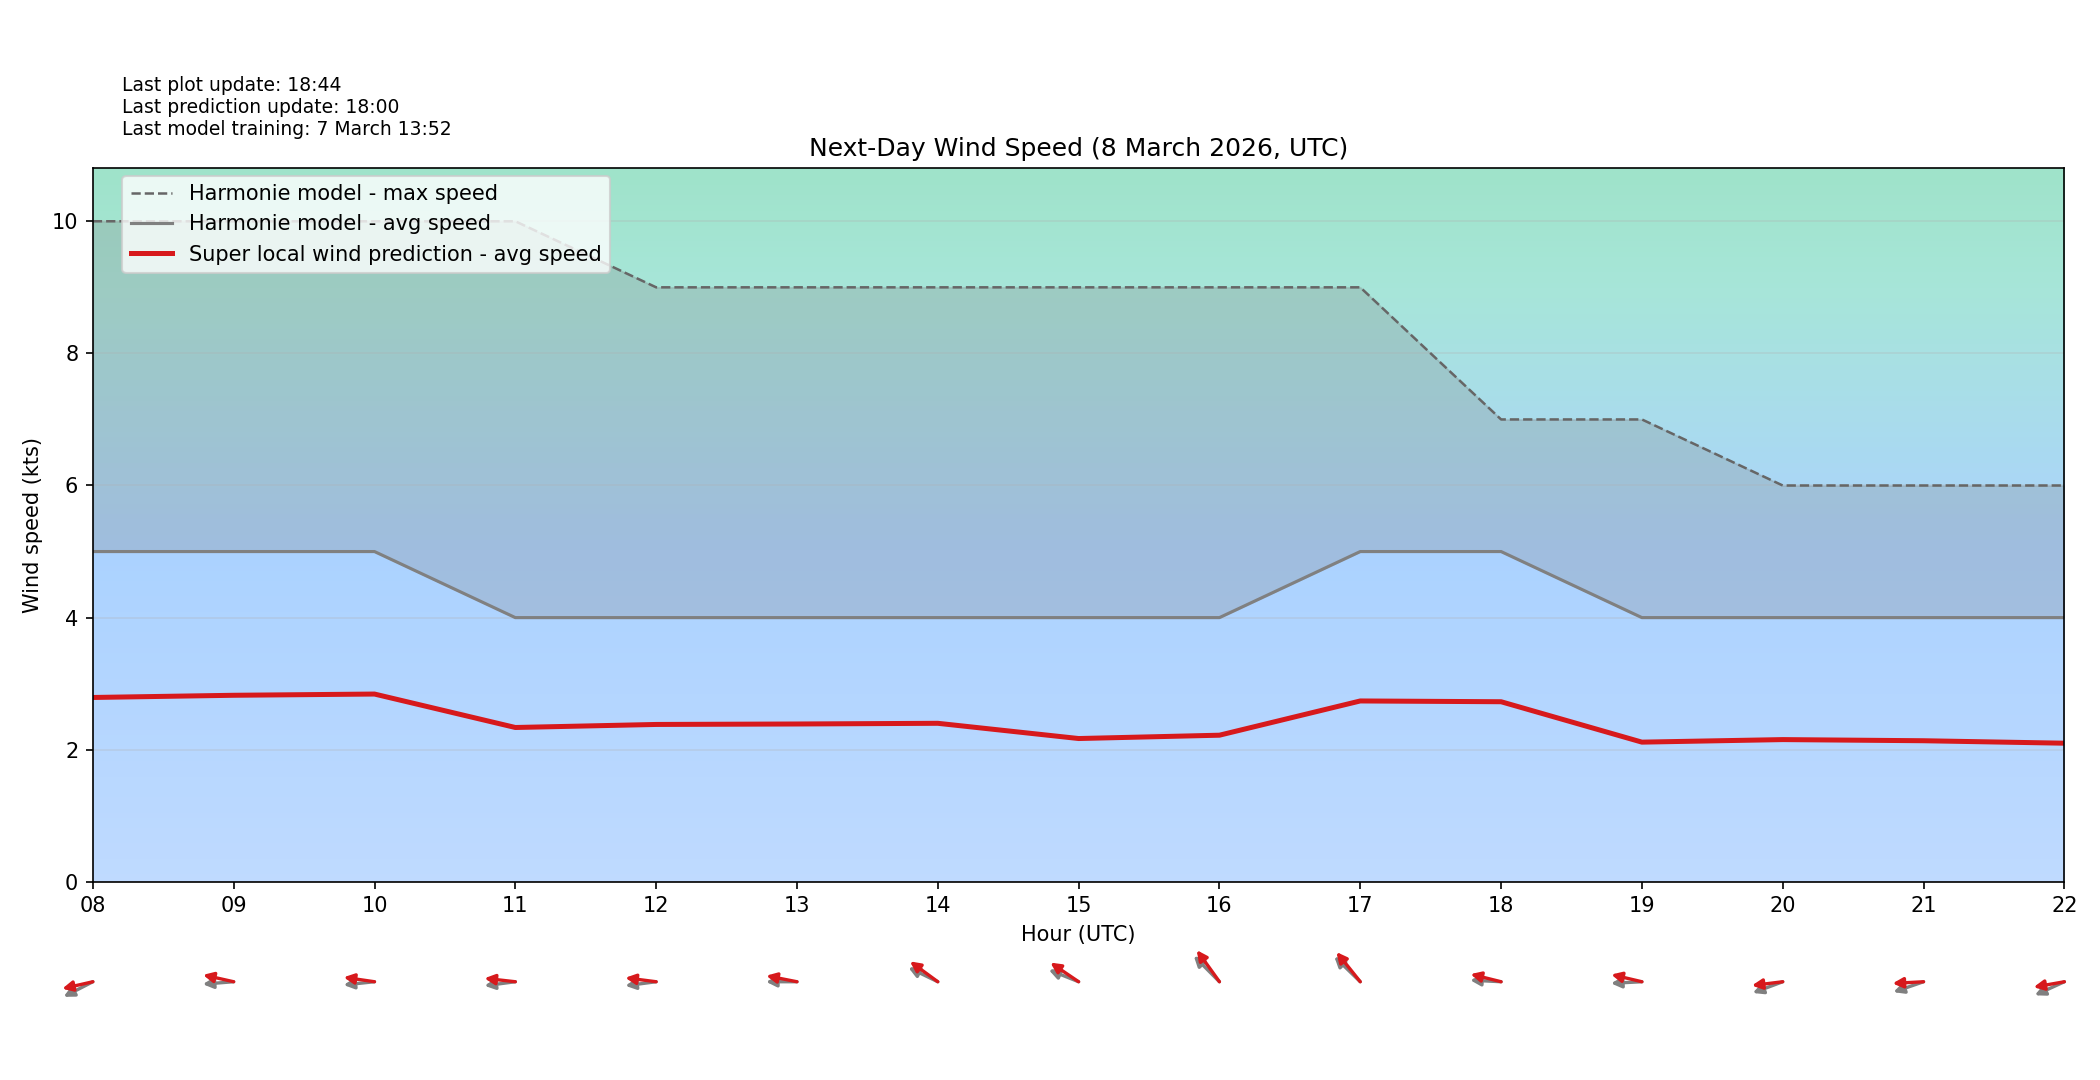

Values plotted in this chart, from the file beside it:
target_time_utc, hour_utc, forecast_wind_speed, lstm_pred_wind_speed, delta_speed_lstm_minus_forecast, forecast_wind_dir_deg, lstm_pred_wind_dir_deg, delta_dir_lstm_minus_forecast
2026-03-08T00:00:00Z, 00, 6.0, 3.099, -2.901, 52.0, 61.47, 9.472
2026-03-08T01:00:00Z, 01, 6.0, 3.106, -2.894, 58.0, 68.87, 10.87
2026-03-08T02:00:00Z, 02, 5.0, 2.642, -2.358, 50.0, 59.55, 9.552
2026-03-08T03:00:00Z, 03, 6.0, 3.116, -2.884, 40.0, 52.15, 12.15
2026-03-08T04:00:00Z, 04, 7.0, 3.629, -3.371, 49.0, 59.5, 10.5
2026-03-08T05:00:00Z, 05, 6.0, 3.218, -2.782, 57.0, 66.22, 9.216
2026-03-08T06:00:00Z, 06, 5.0, 2.643, -2.357, 70.0, 79.58, 9.583
2026-03-08T07:00:00Z, 07, 5.0, 2.739, -2.261, 73.0, 83.82, 10.82
2026-03-08T08:00:00Z, 08, 5.0, 2.791, -2.209, 71.0, 81.31, 10.31
2026-03-08T09:00:00Z, 09, 5.0, 2.824, -2.176, 87.0, 98.53, 11.53
2026-03-08T10:00:00Z, 10, 5.0, 2.843, -2.157, 86.0, 95.57, 9.575
2026-03-08T11:00:00Z, 11, 4.0, 2.337, -1.663, 85.0, 94.3, 9.301
2026-03-08T12:00:00Z, 12, 4.0, 2.383, -1.617, 85.0, 94.91, 9.907
2026-03-08T13:00:00Z, 13, 4.0, 2.39, -1.61, 90.0, 97.51, 7.505
2026-03-08T14:00:00Z, 14, 4.0, 2.4, -1.6, 108.0, 116.1, 8.058
2026-03-08T15:00:00Z, 15, 4.0, 2.17, -1.83, 105.0, 114.4, 9.381
2026-03-08T16:00:00Z, 16, 4.0, 2.22, -1.78, 124.0, 132.9, 8.941
2026-03-08T17:00:00Z, 17, 5.0, 2.738, -2.262, 123.0, 129.8, 6.814
2026-03-08T18:00:00Z, 18, 5.0, 2.727, -2.273, 92.0, 99.46, 7.463
2026-03-08T19:00:00Z, 19, 4.0, 2.115, -1.885, 88.0, 98.94, 10.94
2026-03-08T20:00:00Z, 20, 4.0, 2.154, -1.846, 76.0, 85.3, 9.303
2026-03-08T21:00:00Z, 21, 4.0, 2.136, -1.864, 77.0, 87.93, 10.93
2026-03-08T22:00:00Z, 22, 4.0, 2.099, -1.901, 73.0, 83.26, 10.26
2026-03-08T23:00:00Z, 23, 2.0, 1.123, -0.8767, 86.0, 94.39, 8.394
